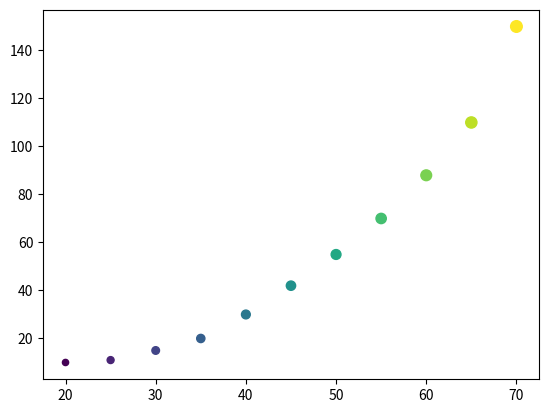

Write the Python code that produced this figure.
import matplotlib.pyplot as plt
figure = plt.figure()
axes = figure.add_subplot(111)

noise = list(range(20, 71, 5))
stress = [10, 11, 15, 20, 30, 42, 55, 70, 88, 110, 150]

axes.scatter(noise, stress, s = noise, c = noise)

plt.show()